Dataset: CNN classification of sugracane diseases (GitHub, Shabinaja/roboflow-sugarcane-diseases). Classes: healthy, red rot, ring spot, rust, smut.

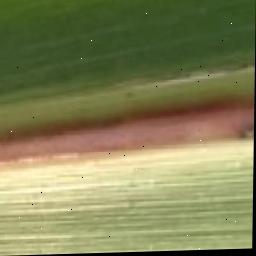
Label: red rot

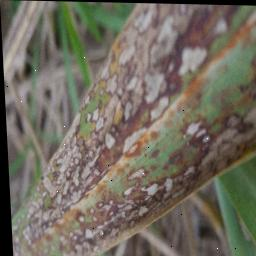
Label: ring spot

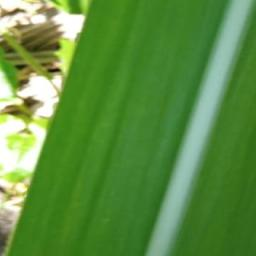
Label: healthy

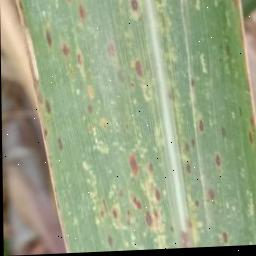
Label: rust

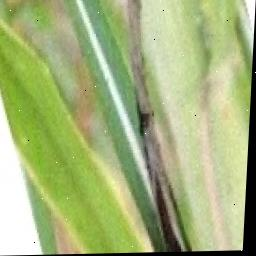
Label: smut

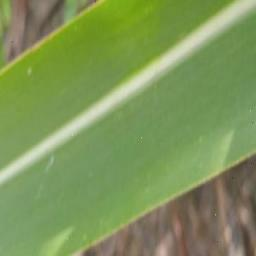
Label: healthy
